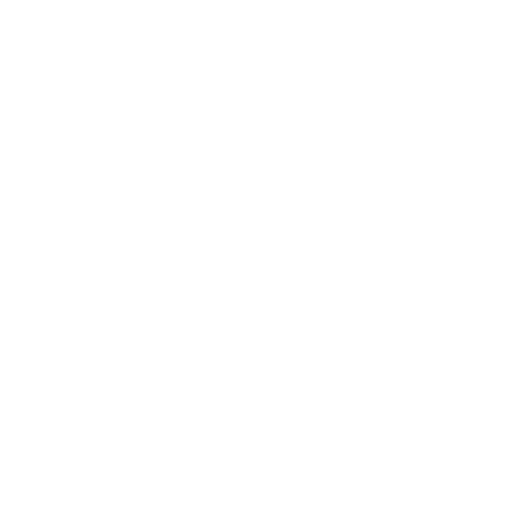
t = 0.00 s
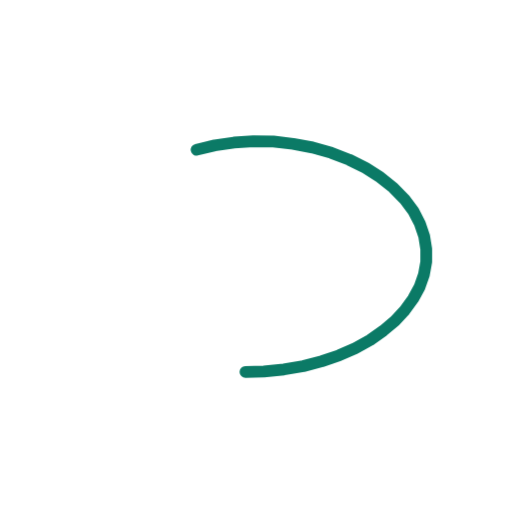
t = 0.36 s
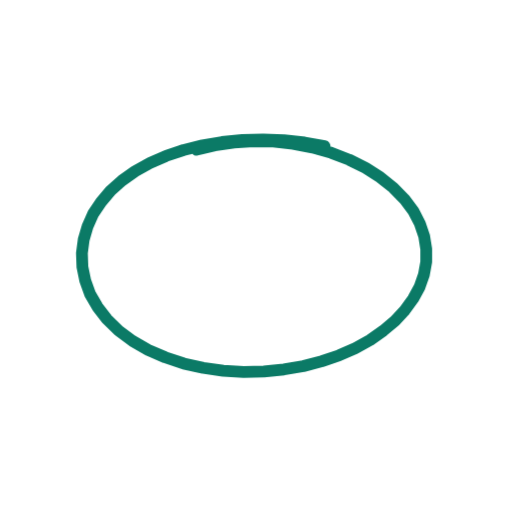
t = 0.73 s
t = 1.40 s: frame unchanged from t = 0.73 s, image omitted
t = 1.74 s: frame unchanged from t = 0.73 s, image omitted
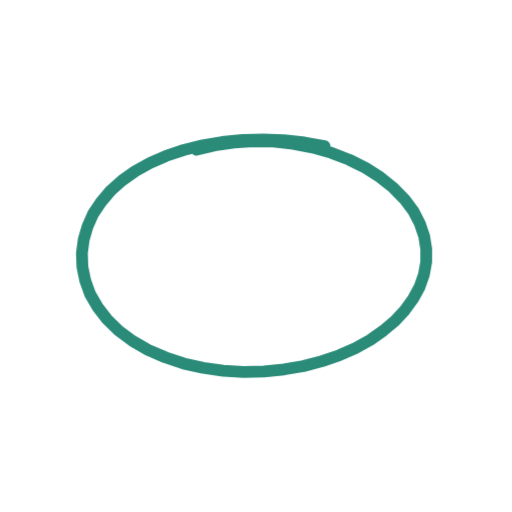
t = 2.16 s

The animated SVG that drew these frames (rendered in a browser with its animation timeline set to each time). Animation: 2 CSS @keyframes rules; one cycle of 2.60 s, repeats indefinitely.

<svg xmlns="http://www.w3.org/2000/svg" viewBox="0 0 200 200" width="200" height="200"><style>.s{stroke-dasharray:var(--L);animation:d 2.6s ease-in-out infinite;animation-delay:var(--d)}@keyframes d{0%{stroke-dashoffset:var(--L);opacity:1}28%,80%{stroke-dashoffset:0;opacity:1}92%{stroke-dashoffset:0;opacity:0}100%{stroke-dashoffset:var(--L);opacity:0}}.m{animation:mm .9s linear infinite}@keyframes mm{to{stroke-dashoffset:-23}}@media(prefers-reduced-motion:reduce){.s,.m{animation:none}}</style><path d="M76.8 58.5L83.9 56.8L91.4 55.7L99.0 55.2L106.8 55.3L114.5 56.2L122.1 57.6L129.4 59.7L136.4 62.4L142.8 65.6L148.6 69.3L153.7 73.4L158.0 77.8L161.5 82.5L164.0 87.3L165.7 92.3L166.5 97.3L166.5 102.3L165.6 107.3L163.9 112.1L161.4 116.7L158.2 121.1L154.3 125.3L149.7 129.2L144.6 132.8L138.8 136.0L132.5 138.8L125.7 141.1L118.5 143.0L110.9 144.3L103.1 145.1L95.2 145.3L87.2 144.8L79.4 143.7L71.8 142.0L64.6 139.6L57.9 136.7L51.8 133.2L46.4 129.2L41.8 124.7L38.1 119.9L35.2 114.9L33.3 109.6L32.2 104.3L32.0 98.9L32.7 93.6L34.2 88.5L36.4 83.5L39.5 78.9L43.2 74.5L47.7 70.5L52.8 66.9L58.6 63.7L64.9 60.9L71.8 58.6L79.1 56.8L86.7 55.5L94.7 54.7L102.8 54.5L110.9 54.8L119.0 55.7L126.8 57.1" fill="none" stroke="#0B7A66" stroke-width="4.6" stroke-linecap="round" stroke-linejoin="round" class="s" style="--L:408;--d:0.00s"/></svg>
